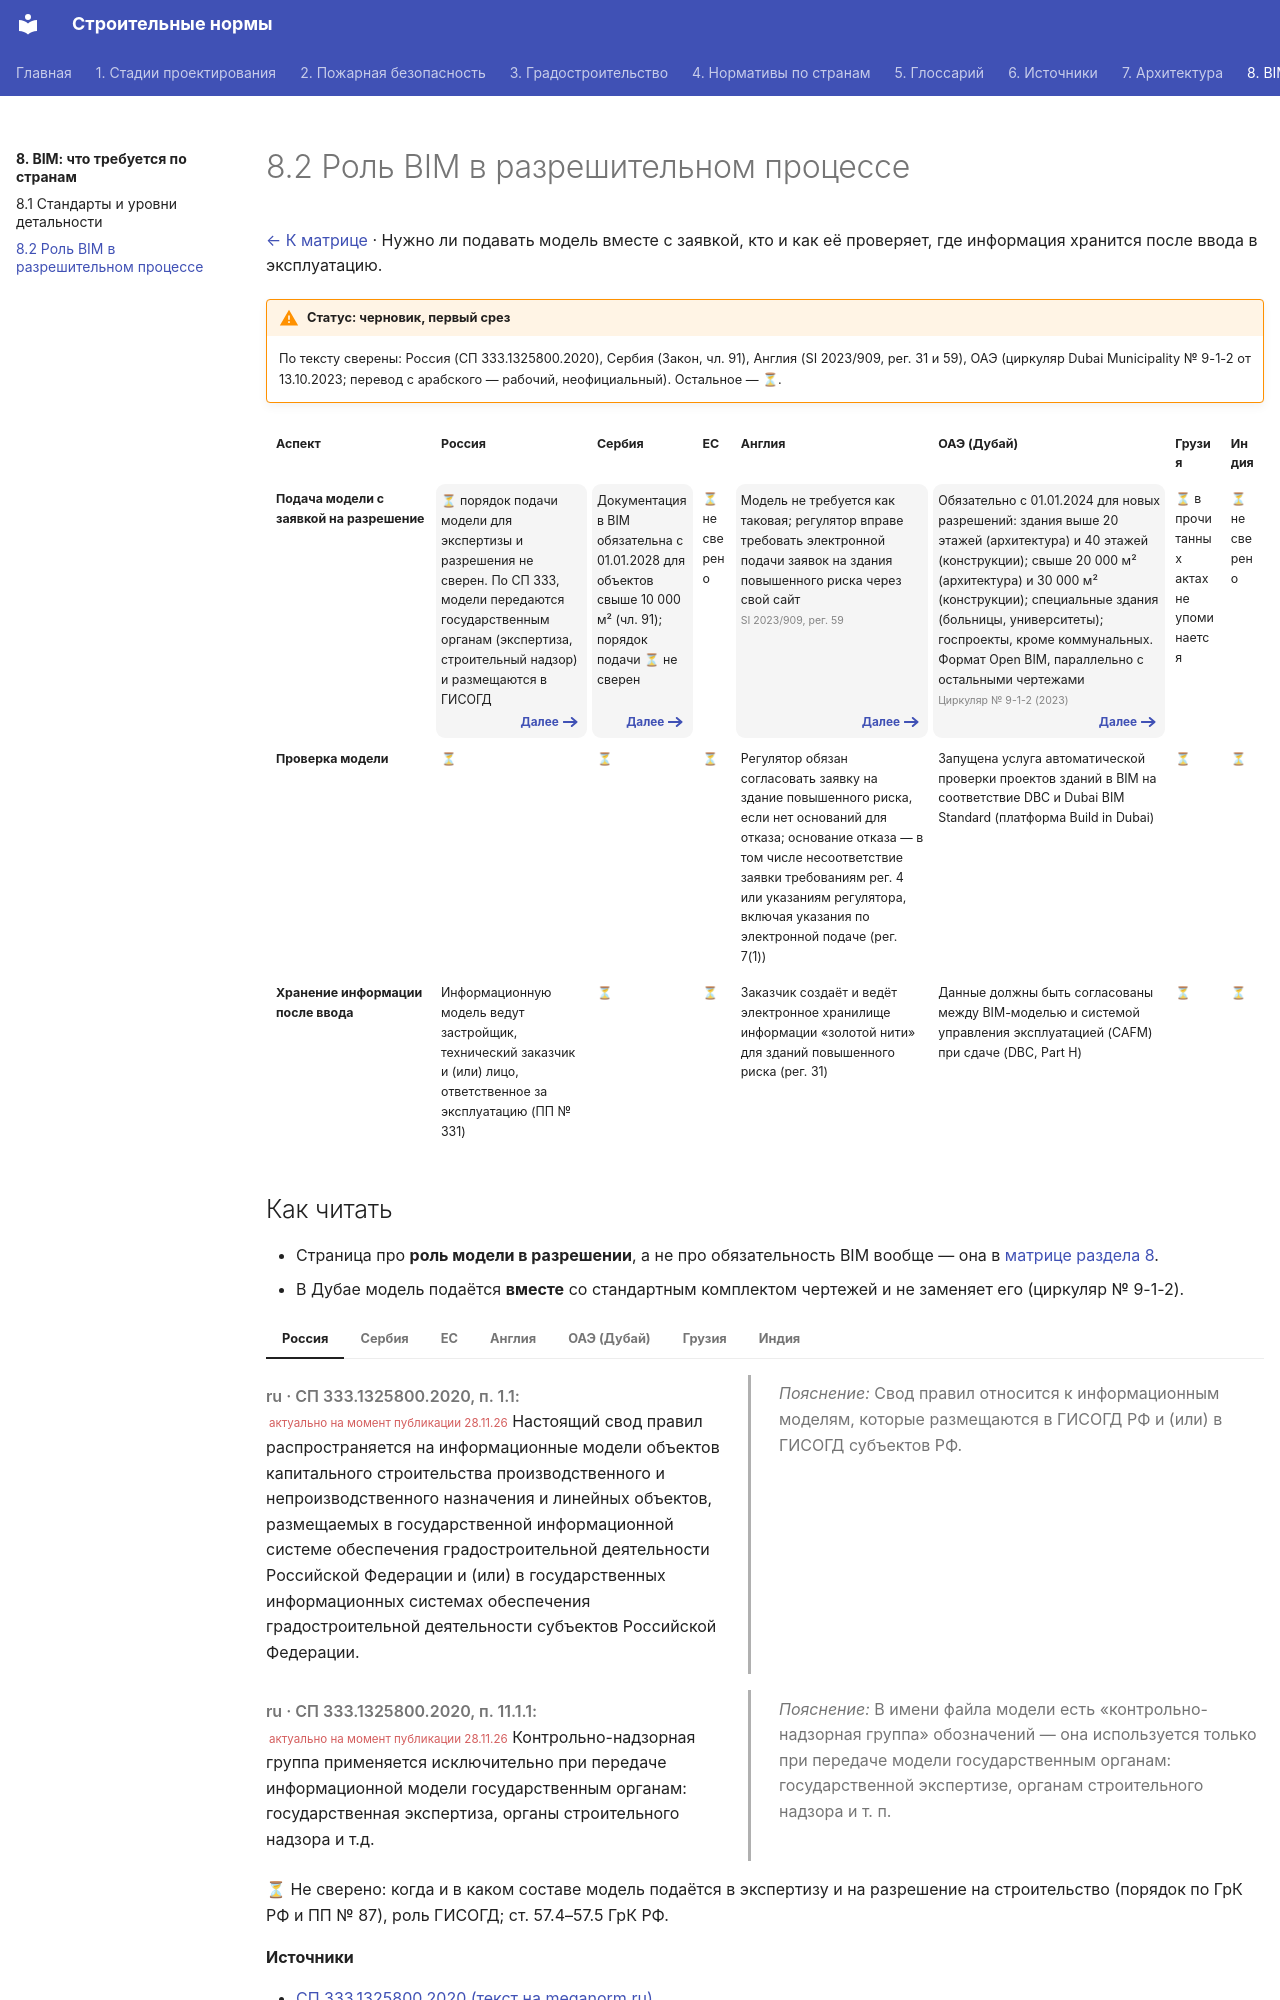

repository: kuskuznetsova-ux/building_codes · page: bim/razresheniya/index.html · generator: mkdocs

---
hide:
  - toc
---

# 8.2 Роль BIM в разрешительном процессе

[← К матрице](index.md) · Нужно ли подавать модель вместе с заявкой, кто и как её проверяет, где информация хранится после ввода в эксплуатацию.

!!! warning "Статус: черновик, первый срез"
    По тексту сверены: Россия (СП 333.1325800.2020), Сербия (Закон, чл. 91), Англия (SI 2023/909, рег. 31 и 59), ОАЭ (циркуляр Dubai Municipality № 9-1-2 от 13.10.2023; перевод с арабского — рабочий, неофициальный). Остальное — ⏳.

<div class="matrix fire" markdown>

| Аспект | Россия | Сербия | ЕС | Англия | ОАЭ (Дубай) | Грузия | Индия |
|---|---|---|---|---|---|---|---|
| **Подача модели с заявкой на разрешение** | ⏳ порядок подачи модели для экспертизы и разрешения не сверен. По СП 333, модели передаются государственным органам (экспертиза, строительный надзор) и размещаются в ГИСОГД<br>[Далее](razresheniya.md#ru){ .more } | Документация в BIM обязательна с 01.01.2028 для объектов свыше 10 000 м² (чл. 91); порядок подачи ⏳ не сверен<br>[Далее](razresheniya.md#rs){ .more } | ⏳ не сверено | Модель не требуется как таковая; регулятор вправе требовать электронной подачи заявок на здания повышенного риска через свой сайт<br><small>[SI 2023/909, рег. 59](https://www.legislation.gov.uk/uksi/2023/909/made)</small><br>[Далее](razresheniya.md#uk){ .more } | Обязательно с 01.01.2024 для новых разрешений: здания выше 20 этажей (архитектура) и 40 этажей (конструкции); свыше 20 000 м² (архитектура) и 30 000 м² (конструкции); специальные здания (больницы, университеты); госпроекты, кроме коммунальных. Формат Open BIM, параллельно с остальными чертежами<br><small>[Циркуляр № 9-1-2 (2023)](https://dmpmedia.dm.gov.ae/uploads/2023/10/%D8%AA%D8%B9%D9%85%D9%8A%D9%85-BIM-9-1-2.pdf)</small><br>[Далее](razresheniya.md#ae){ .more } | ⏳ в прочитанных актах не упоминается | ⏳ не сверено |
| **Проверка модели** | ⏳ | ⏳ | ⏳ | Регулятор обязан согласовать заявку на здание повышенного риска, если нет оснований для отказа; основание отказа — в том числе несоответствие заявки требованиям рег. 4 или указаниям регулятора, включая указания по электронной подаче (рег. 7(1)) | Запущена услуга автоматической проверки проектов зданий в BIM на соответствие DBC и Dubai BIM Standard (платформа Build in Dubai) | ⏳ | ⏳ |
| **Хранение информации после ввода** | Информационную модель ведут застройщик, технический заказчик и (или) лицо, ответственное за эксплуатацию (ПП № 331) | ⏳ | ⏳ | Заказчик создаёт и ведёт электронное хранилище информации «золотой нити» для зданий повышенного риска (рег. 31) | Данные должны быть согласованы между BIM-моделью и системой управления эксплуатацией (CAFM) при сдаче (DBC, Part H) | ⏳ | ⏳ |

</div>
